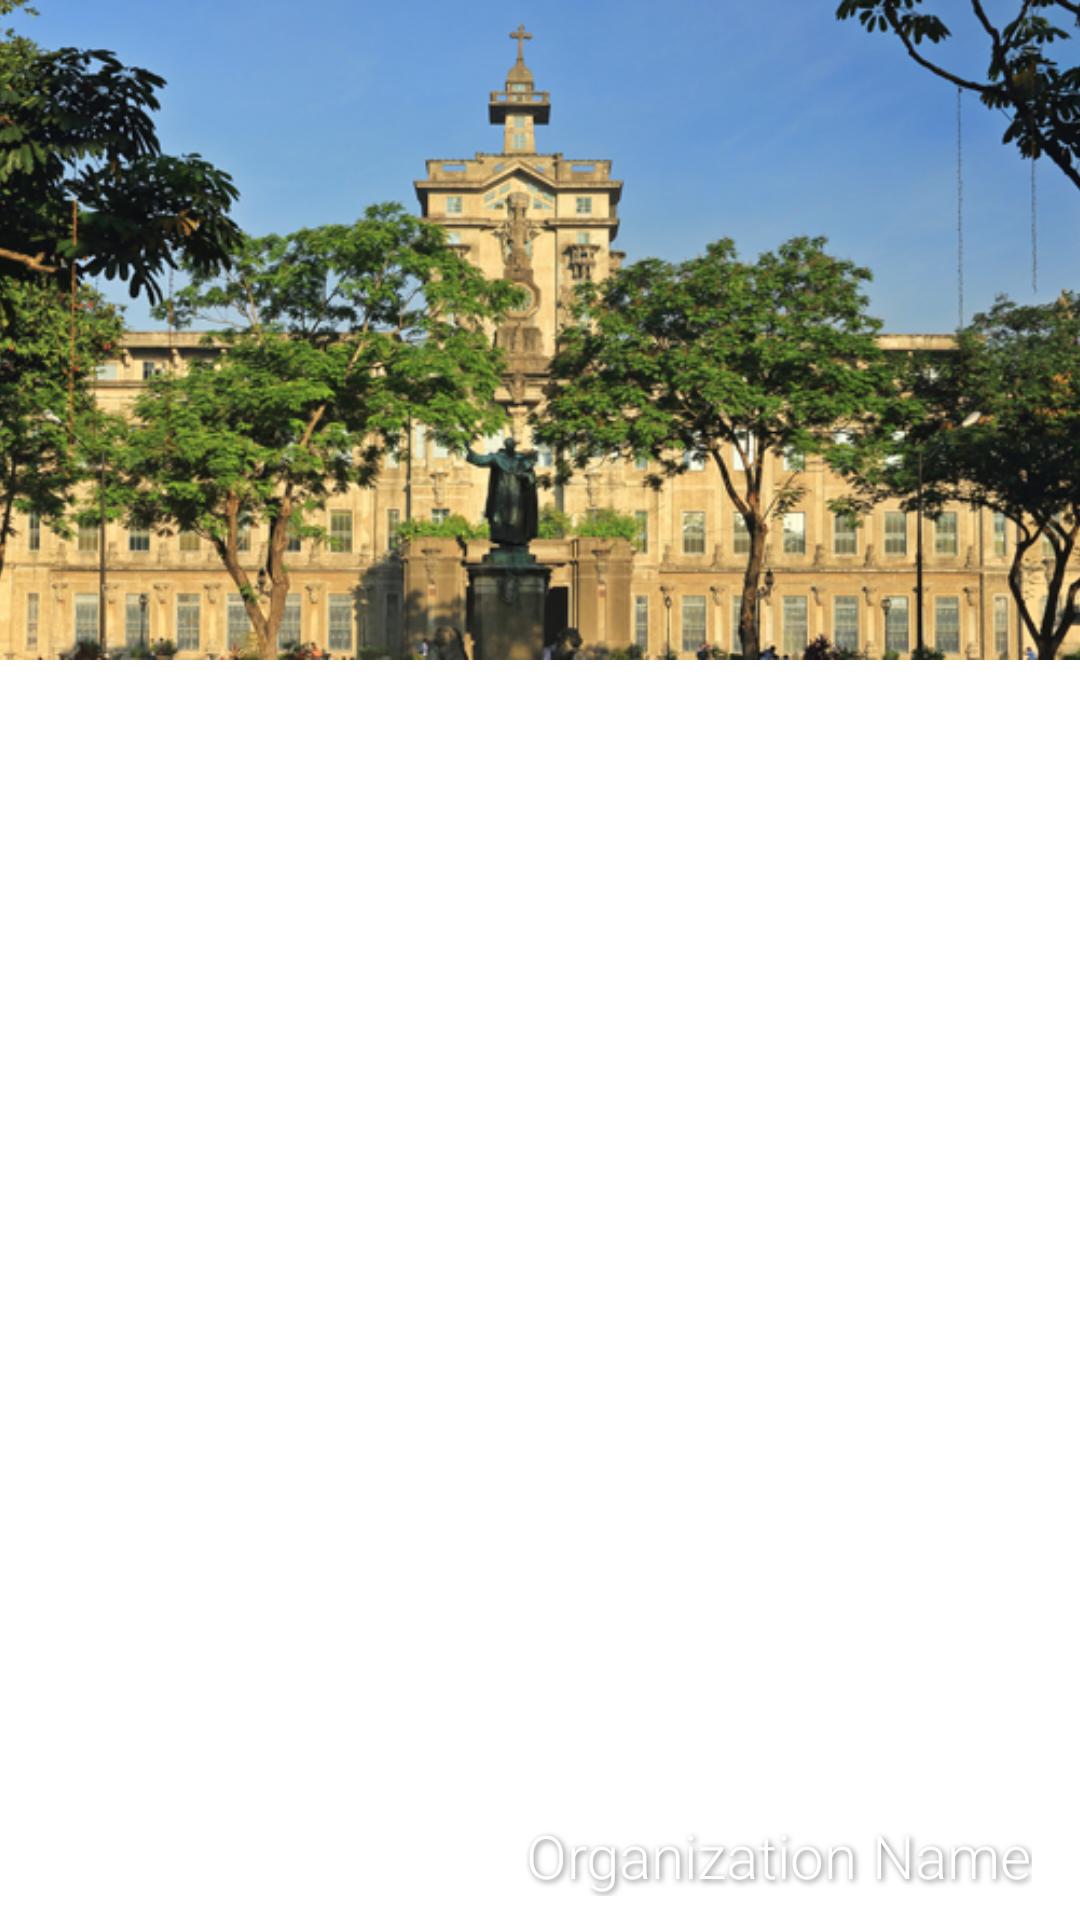

Android layout source for this screen:
<!-- AndroidManifest.xml: application theme AppTheme -->
<!-- res/layout/fragment_header.xml -->
<?xml version="1.0" encoding="utf-8"?>
<FrameLayout xmlns:android="http://schemas.android.com/apk/res/android"
    android:layout_width="match_parent"
    android:layout_height="220dp">

    <ImageView
        android:id="@android:id/background"
        android:layout_width="match_parent"
        android:layout_height="220dp"
        android:scaleType="centerCrop"
        android:src="@drawable/ust" />

    <LinearLayout
        android:layout_width="wrap_content"
        android:layout_height="wrap_content"
        android:orientation="vertical"
        android:layout_gravity="bottom|right|end"
        android:layout_marginStart="@dimen/android_spaces_large"
        android:layout_marginEnd="@dimen/android_spaces_large"
        android:layout_marginLeft="@dimen/android_spaces_large"
        android:layout_marginRight="16dp"
        android:layout_marginBottom="8dp">


        <TextView
            android:id="@+id/title"
            android:layout_width="wrap_content"
            android:layout_height="wrap_content"
            android:text="@string/org_name"
            style="@style/Header.TitleText" />

    </LinearLayout>

    <View
        android:id="@android:id/title"
        android:layout_width="wrap_content"
        android:layout_height="?android:actionBarSize"
        android:background="@drawable/header_ab_shadow" />

</FrameLayout>
<!-- resources referenced by this layout -->
<resources>
  <!-- drawable ust: png bitmap (drawable-xhdpi, 472134 bytes) -->
  <string name="org_name">Organization Name</string>
  <style name="Header.TitleText" parent="android:TextAppearance.Holo">
          <item name="android:fontFamily" tools:ignore="NewApi">sans-serif-light</item>
          <item name="android:textColor">@android:color/white</item>
          <item name="android:textSize">20sp</item>
          <item name="android:shadowColor">#8000</item>
          <item name="android:shadowRadius">5</item>
          <item name="android:shadowDx">2</item>
          <item name="android:shadowDy">2</item>
      </style>
  <style name="AppTheme" parent="@android:style/Theme.Holo.Light.DarkActionBar">
          <item name="android:actionBarStyle">@style/Widget.Light.ActionBar</item>
      </style>
  <style name="Widget.Light.ActionBar" parent="@android:style/Widget.Holo.Light.ActionBar.Solid" />
</resources>
